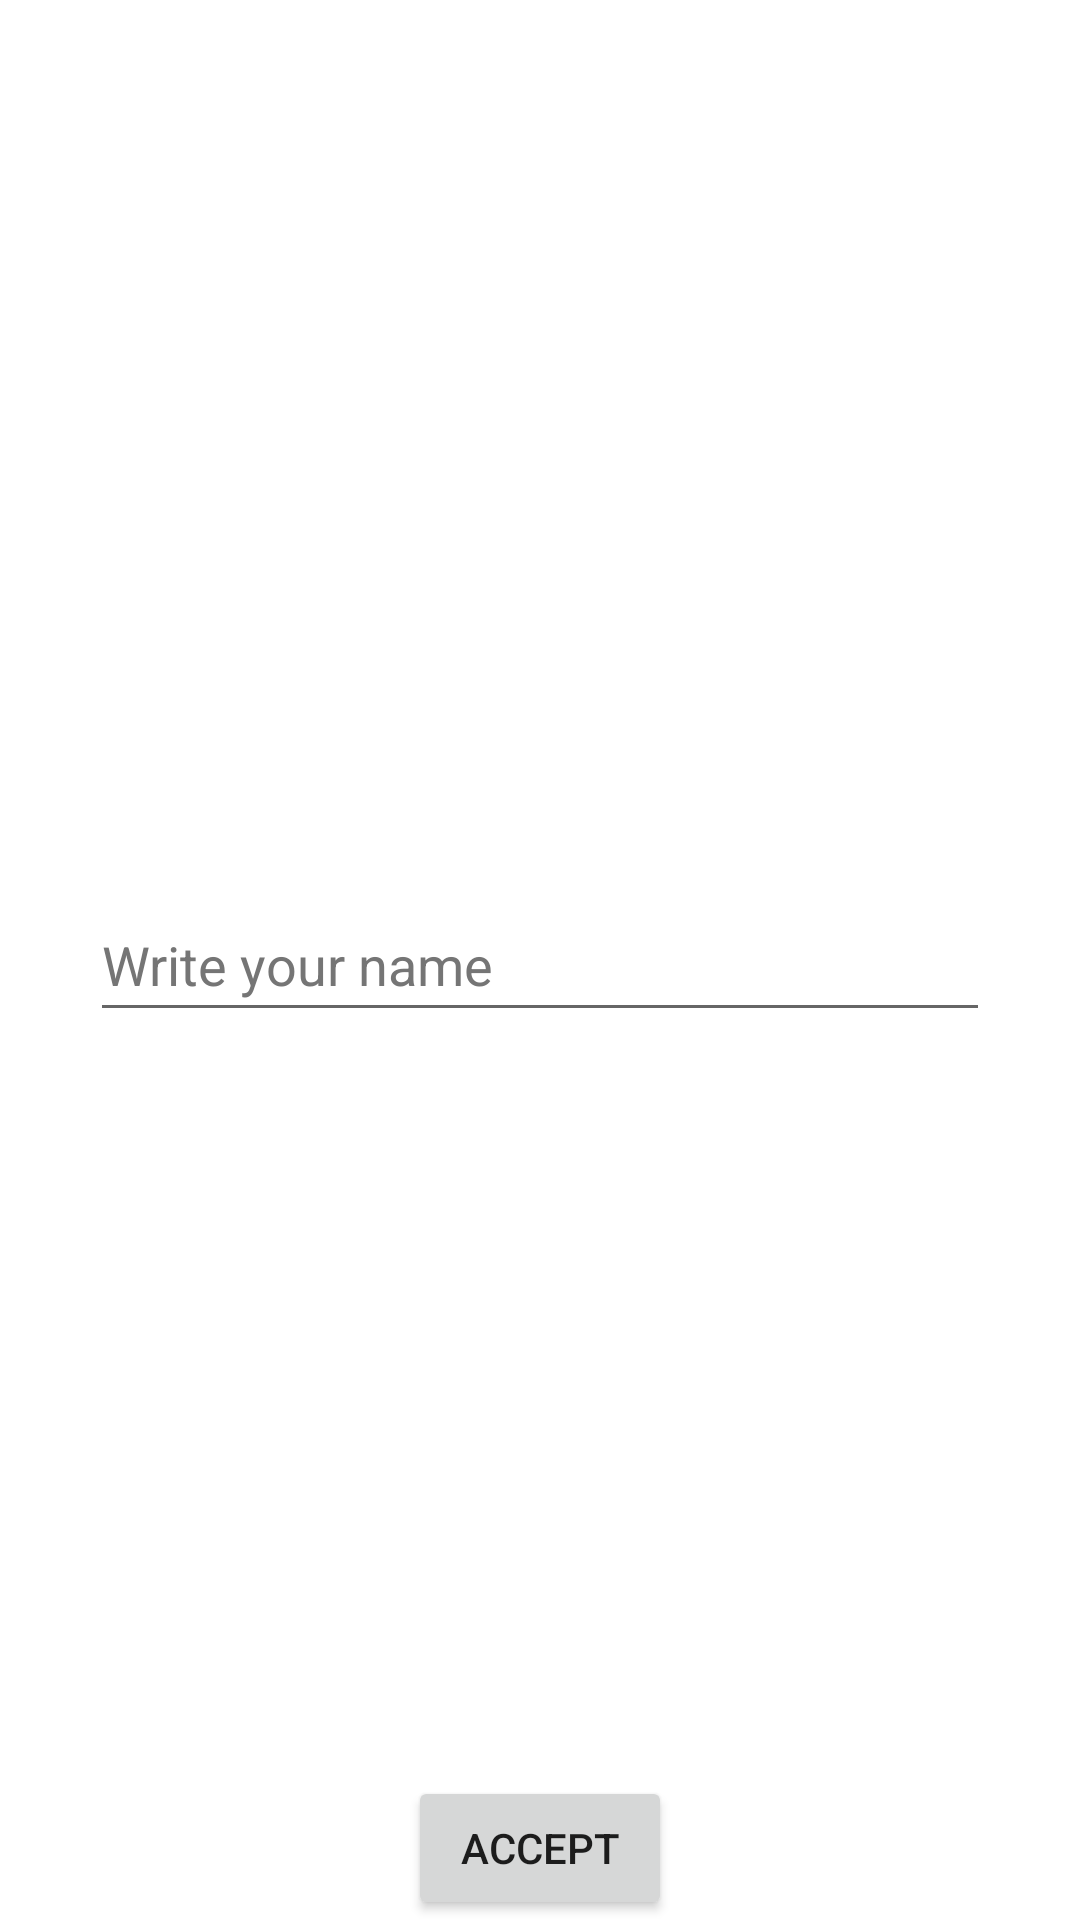

Here is an Android app screen rendered from its layout file. Give the layout XML and the strings, colors and styles it references.
<!-- AndroidManifest.xml: application theme Theme.SaludApp -->
<!-- res/layout/activity_main.xml -->
<?xml version="1.0" encoding="utf-8"?>
<FrameLayout xmlns:android="http://schemas.android.com/apk/res/android"
    xmlns:tools="http://schemas.android.com/tools"
    android:layout_width="match_parent"
    android:layout_height="match_parent"
    tools:context=".MainActivity">

    <EditText
        android:id="@+id/etName"
        android:layout_width="300dp"
        android:layout_gravity="center"
        android:minHeight="48dp"
        android:hint="@string/write_your_name"
        android:layout_height="wrap_content"
        android:autofillHints="name"
        android:textColorHint="#757575"
        android:inputType="text">
    </EditText>


    <Button
        android:id="@+id/btnGreeting"
        android:layout_width="wrap_content"
        android:layout_gravity="bottom|center"
        android:layout_height="wrap_content"
        android:text="@string/accept" />

</FrameLayout>
<!-- resources referenced by this layout -->
<resources>
  <string name="accept">Accept</string>
  <string name="write_your_name">Write your name</string>
  <style name="Theme.SaludApp" parent="Theme.MaterialComponents.DayNight.DarkActionBar">
          
          <item name="colorPrimary">@color/purple_500</item>
          <item name="colorPrimaryVariant">@color/purple_700</item>
          <item name="colorOnPrimary">@color/white</item>
          
          <item name="colorSecondary">@color/teal_200</item>
          <item name="colorSecondaryVariant">@color/teal_700</item>
          <item name="colorOnSecondary">@color/black</item>
          
          <item name="android:statusBarColor" tools:targetApi="l">?attr/colorPrimaryVariant</item>
          
      </style>
  <!-- not gathered from this repository: default colours our renderer supplied (Android Studio template values) -->
  <color name="purple_500">#FF6200EE</color>
  <color name="purple_700">#FF3700B3</color>
  <color name="teal_200">#FF03DAC5</color>
  <color name="teal_700">#FF018786</color>
  <color name="black">#FF000000</color>
  <color name="white">#FFFFFFFF</color>
</resources>
